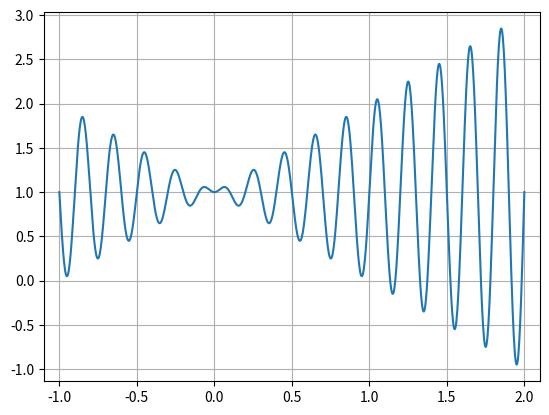

Python code for this plot:
# Algoritmo de busca aleatória local
import numpy as np
import matplotlib.pyplot as plt


def f(x):
    return x * np.sin(10 * x * np.pi) + 1


x_lb = -1  # x lower body
x_ub = 2  # x upper body

x_axis = np.linspace(x_lb, x_ub, 1000)

# hiper-parametros
it_max = 1000  # Número máximo de iterações
sigma = 0.01  # Acho que é o valor da variância
x_opt = np.random.uniform(low=x_lb, high=x_ub)  # x ótimo
f_opt = f(x_opt)

for i in range(it_max):
    n = np.random.normal(0, sigma)
    x_candidato = x_opt + n  # Perturbação do x ótimo

    if x_candidato > x_ub:
        x_candidato = x_ub
    if x_candidato < x_lb:
        x_candidato = x_lb

    f_candidato = f(x_candidato)

    if f_candidato > f_opt:
        x_opt = x_candidato
        f_opt = f_candidato

plt.grid(True)
plt.xlim(-1.1, 2.1)
plt.plot(x_axis, f(x_axis))
plt.show()
